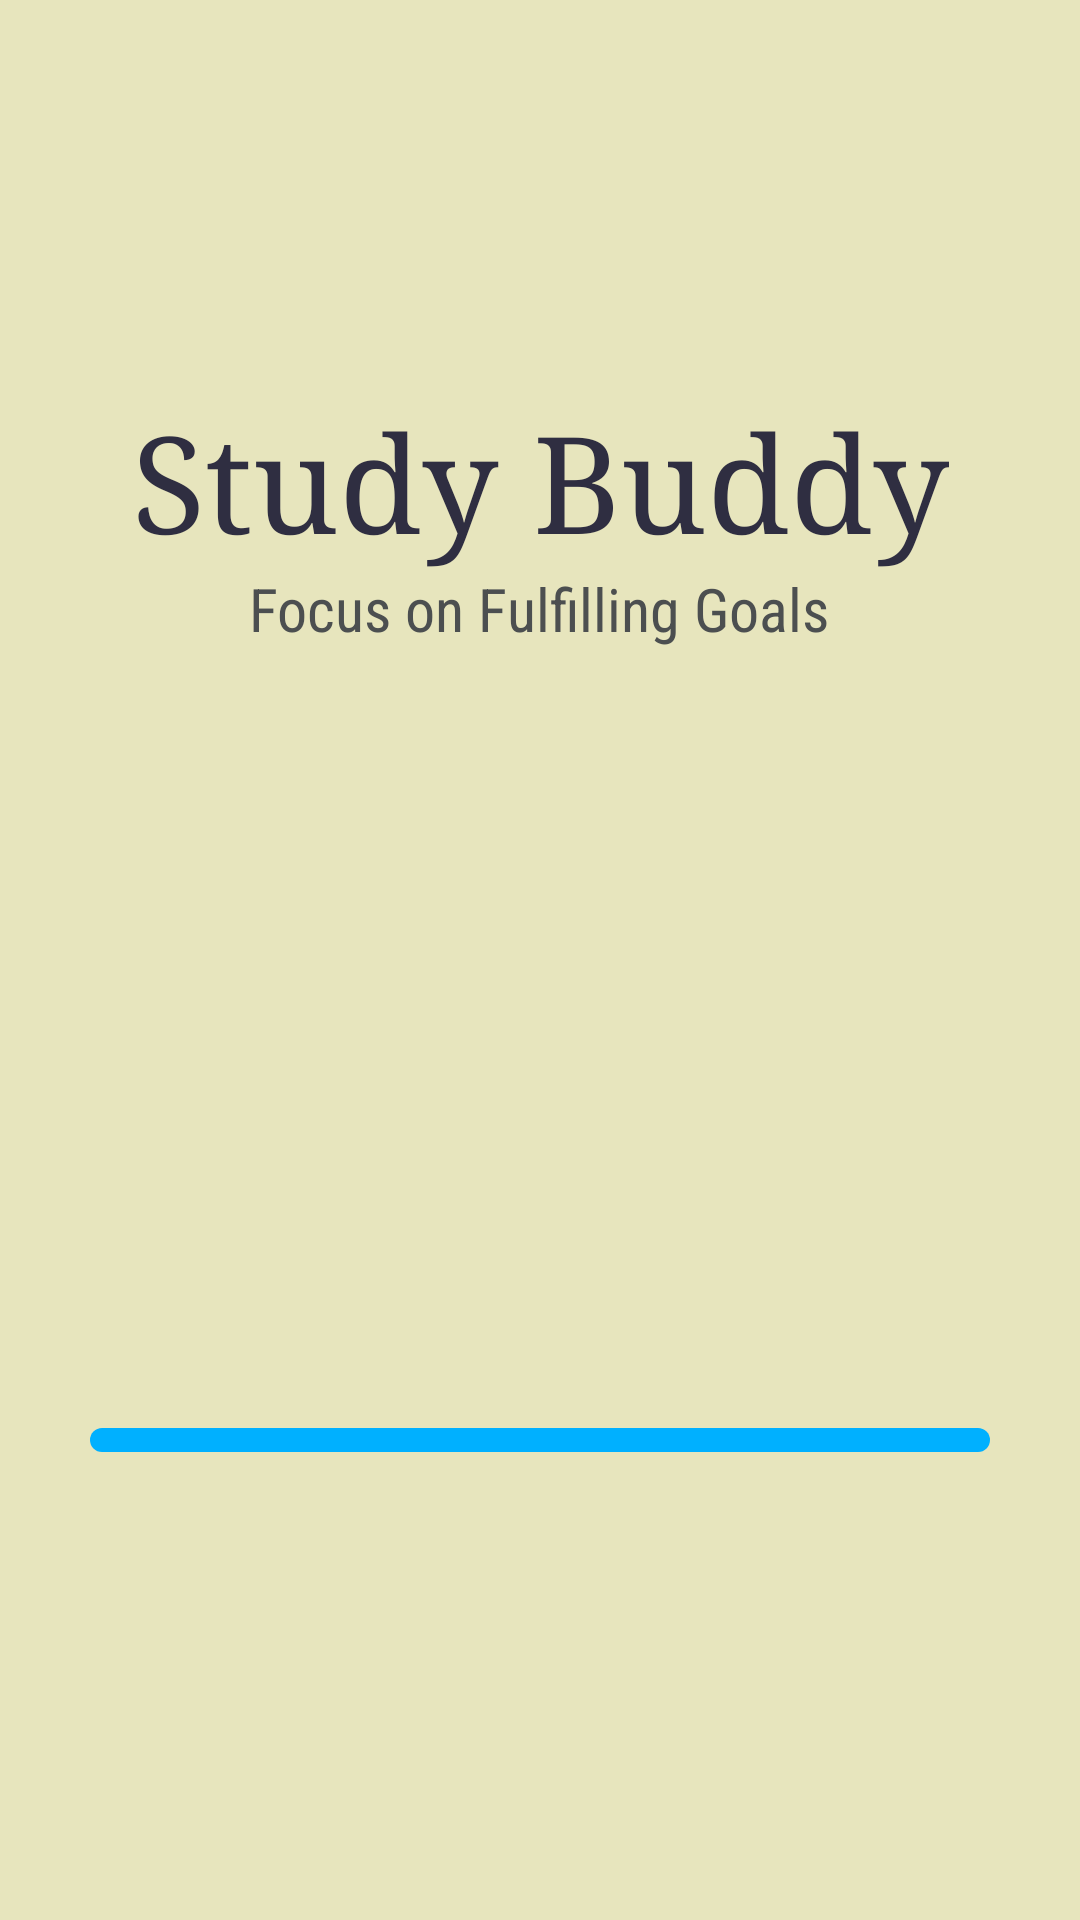

This screen was rendered from an Android layout file. Write that file and the resources it references.
<!-- AndroidManifest.xml: application theme Theme.StudyBuddy -->
<!-- res/layout/activity_splash_screen.xml -->
<?xml version="1.0" encoding="utf-8"?>
<androidx.constraintlayout.widget.ConstraintLayout xmlns:android="http://schemas.android.com/apk/res/android"
    xmlns:app="http://schemas.android.com/apk/res-auto"
    xmlns:tools="http://schemas.android.com/tools"
    android:layout_width="match_parent"
    android:layout_height="match_parent"
    android:background="#E7E5BD"
    tools:context=".SplashScreenActivity">

    <TextView
        android:id="@+id/titleSplashScreen"
        android:layout_width="wrap_content"
        android:layout_height="wrap_content"
        android:fontFamily="serif"
        android:text="@string/app_name"
        android:textColor="#2F2E41"
        android:textSize="45sp"
        app:layout_constraintBottom_toTopOf="@+id/splashScreenCenter"
        app:layout_constraintEnd_toEndOf="parent"
        app:layout_constraintStart_toStartOf="parent"
        app:layout_constraintTop_toTopOf="parent" />

    <TextView
        android:id="@+id/subtilteSplashScreen"
        android:layout_width="wrap_content"
        android:layout_height="wrap_content"
        android:fontFamily="sans-serif-condensed"
        android:text="@string/subtile_text"
        android:textColor="#4C4F50"
        android:textSize="20sp"
        app:layout_constraintEnd_toEndOf="parent"
        app:layout_constraintHorizontal_bias="0.497"
        app:layout_constraintStart_toStartOf="parent"
        app:layout_constraintTop_toBottomOf="@+id/titleSplashScreen" />

    <ImageView
        android:id="@+id/splashScreenCenter"
        android:layout_width="wrap_content"
        android:layout_height="wrap_content"
        android:contentDescription="@string/todo"
        app:layout_constraintBottom_toBottomOf="parent"
        app:layout_constraintEnd_toEndOf="parent"
        app:layout_constraintStart_toStartOf="parent"
        app:layout_constraintTop_toTopOf="parent"
        app:srcCompat="@drawable/ic_centre_splash_screen" />

    <ProgressBar
        android:id="@+id/progressBar"
        style="?android:attr/progressBarStyleHorizontal"
        android:layout_width="300dp"
        android:layout_height="wrap_content"
        android:progressDrawable="@drawable/custom_progress_bg"
        app:layout_constraintBottom_toBottomOf="parent"
        app:layout_constraintEnd_toEndOf="parent"
        app:layout_constraintStart_toStartOf="parent"
        app:layout_constraintTop_toBottomOf="@+id/splashScreenCenter" />

</androidx.constraintlayout.widget.ConstraintLayout>
<!-- resources referenced by this layout -->
<resources>
  <!-- drawable custom_progress_bg (drawable) -->
  <?xml version="1.0" encoding="utf-8"?>
  <layer-list xmlns:android="http://schemas.android.com/apk/res/android">
  <item android:id="@android:id/background">
      <shape android:shape="rectangle">
          <corners android:radius="6dp"></corners>
          <solid android:color="#00B0FF"/>
      </shape>
  </item>
      <item android:id="@android:id/progress">
          <scale android:scaleWidth="100%">
              <shape android:shape="rectangle">
                  <corners android:radius="6dp"></corners>
                  <solid android:color="#2F2E41"/>
              </shape>
          </scale>
      </item>
  </layer-list>
  <!-- drawable ic_centre_splash_screen: vector/xml drawable (drawable, 13490 chars, omitted) -->
  <string name="app_name">Study Buddy</string>
  <string name="subtile_text">Focus on Fulfilling Goals</string>
  <string name="todo">TODO</string>
</resources>
